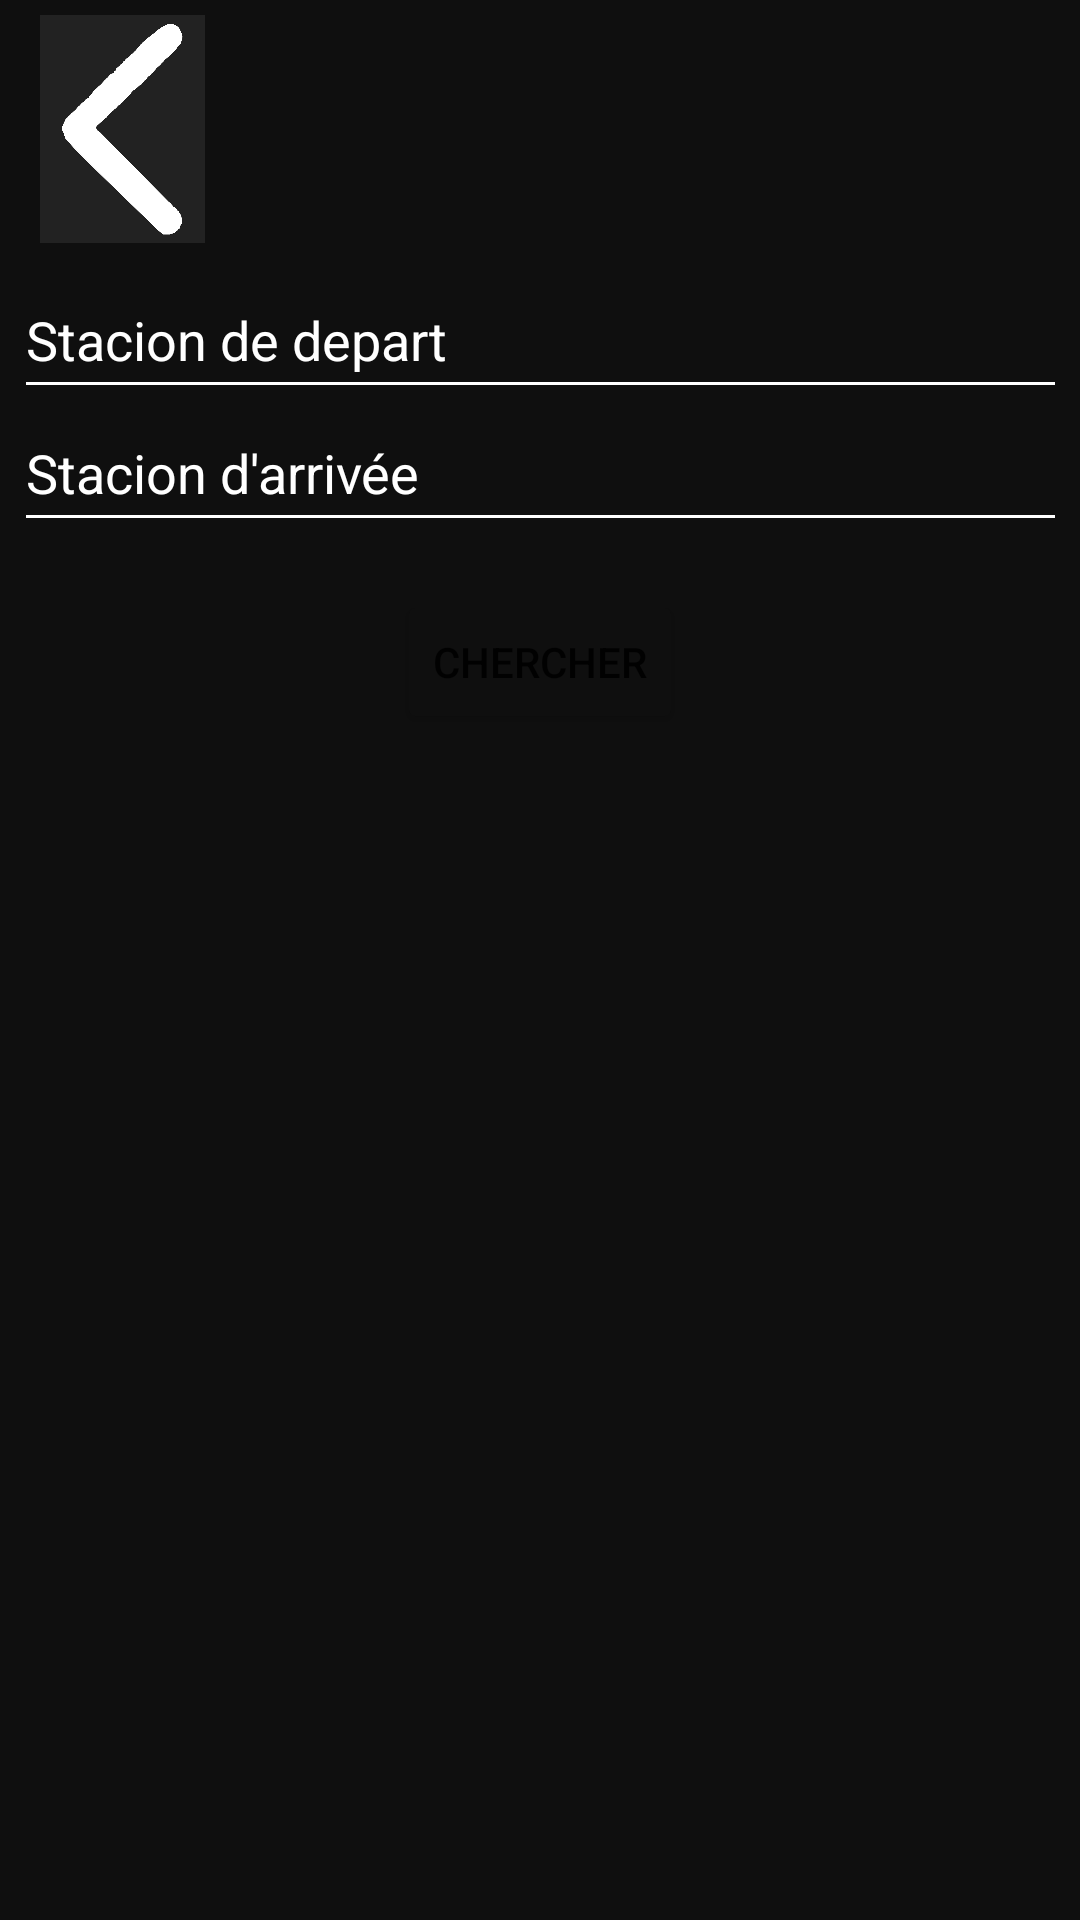

Write the Android layout XML for this screen, with the resource values it uses.
<!-- AndroidManifest.xml: application theme Theme.Nsiprojredo -->
<!-- res/layout/activity_itinaraire.xml -->
<?xml version="1.0" encoding="utf-8"?>
<androidx.constraintlayout.widget.ConstraintLayout xmlns:android="http://schemas.android.com/apk/res/android"
    xmlns:app="http://schemas.android.com/apk/res-auto"
    xmlns:tools="http://schemas.android.com/tools"
    android:layout_width="match_parent"
    android:layout_height="match_parent"
    tools:context=".Credit"
    android:background="@color/topbar"
    >

    <ImageButton
        android:id="@+id/imageButton4"
        android:layout_width="55dp"
        android:layout_height="76dp"
        android:background="@color/buttoncol"
        android:scaleType="centerCrop"
        app:layout_constraintBottom_toBottomOf="parent"
        app:layout_constraintEnd_toEndOf="parent"
        app:layout_constraintHorizontal_bias="0.044"
        app:layout_constraintStart_toStartOf="parent"
        app:layout_constraintTop_toTopOf="parent"
        app:layout_constraintVertical_bias="0.009"
        app:srcCompat="@drawable/aled" />

    <EditText
        android:id="@+id/departsta"
        android:layout_width="351dp"
        android:layout_height="49dp"
        android:textColor="@color/white"
        android:ems="10"
        android:text="Stacion de depart"
        app:layout_constraintBottom_toBottomOf="parent"
        app:layout_constraintEnd_toEndOf="parent"
        app:layout_constraintStart_toStartOf="parent"
        app:layout_constraintTop_toTopOf="parent"
        app:layout_constraintVertical_bias="0.148"
        app:backgroundTint="@color/white"/>

    <EditText
        android:id="@+id/arrivesta"
        android:layout_width="351dp"
        android:layout_height="49dp"
        android:ems="10"
        android:text="Stacion d'arrivée"
        android:textColor="@color/white"
        app:backgroundTint="@color/white"
        app:layout_constraintBottom_toBottomOf="parent"
        app:layout_constraintEnd_toEndOf="parent"
        app:layout_constraintStart_toStartOf="parent"
        app:layout_constraintTop_toTopOf="parent"
        app:layout_constraintVertical_bias="0.223" />

    <Button
        android:id="@+id/button2"
        android:layout_width="wrap_content"
        android:layout_height="wrap_content"
        android:text="Chercher"
        app:layout_constraintBottom_toBottomOf="parent"
        app:layout_constraintEnd_toEndOf="parent"
        app:layout_constraintStart_toStartOf="parent"
        app:layout_constraintTop_toTopOf="parent"
        app:layout_constraintVertical_bias="0.332"
        app:backgroundTint="@color/topbar"/>

    <TextView
        android:id="@+id/textView6"
        android:layout_width="146dp"
        android:layout_height="85dp"
        android:textColor="@color/white"
        android:textSize="40sp"
        android:text=""
        app:layout_constraintBottom_toBottomOf="parent"
        app:layout_constraintEnd_toEndOf="parent"
        app:layout_constraintHorizontal_bias="0.886"
        app:layout_constraintStart_toStartOf="parent"
        app:layout_constraintTop_toTopOf="parent"
        app:layout_constraintVertical_bias="0.441" />

    <TextView
        android:id="@+id/textView7"
        android:layout_width="192dp"
        android:layout_height="423dp"
        android:text=""
        android:textColor="@color/white"
        android:textSize="20dp"
        app:layout_constraintBottom_toBottomOf="parent"
        app:layout_constraintEnd_toEndOf="parent"
        app:layout_constraintHorizontal_bias="0.133"
        app:layout_constraintStart_toStartOf="parent"
        app:layout_constraintTop_toTopOf="parent"
        app:layout_constraintVertical_bias="0.843" />

</androidx.constraintlayout.widget.ConstraintLayout>
<!-- resources referenced by this layout -->
<resources>
  <color name="buttoncol">#222222</color>
  <color name="topbar">#0F0F0F</color>
  <color name="white">#FFFFFFFF</color>
  <!-- drawable aled: png bitmap (drawable, 30132 bytes) -->
  <style name="Theme.Nsiprojredo" parent="Theme.MaterialComponents.DayNight.NoActionBar">
          
          <item name="colorPrimary">@color/purple_500</item>
          <item name="colorPrimaryVariant">@color/topbar</item>
          <item name="colorOnPrimary">@color/white</item>
          
          <item name="colorSecondary">@color/teal_200</item>
          <item name="colorSecondaryVariant">@color/teal_700</item>
          <item name="colorOnSecondary">@color/black</item>
          
          <item name="android:statusBarColor" tools:targetApi="l">?attr/colorPrimaryVariant</item>
      </style>
  <color name="purple_500">#FF6200EE</color>
  <color name="teal_200">#FF03DAC5</color>
  <color name="teal_700">#FF018786</color>
  <color name="black">#FF000000</color>
</resources>
